Image classification data set "data" (SUJITHhubpost/bacteriaDetection on GitHub). Class labels (5): Acinetobacter baumannii, Bacteroides fragilis, Clostridium perfringens, Escherichia coli, Lactobacillus casei.

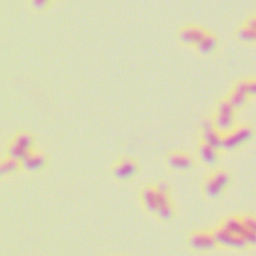
Label: Escherichia coli

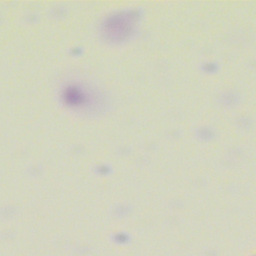
Label: Clostridium perfringens

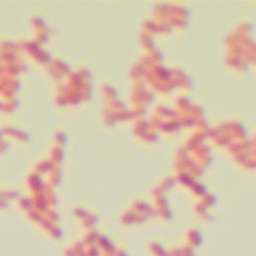
Label: Acinetobacter baumannii

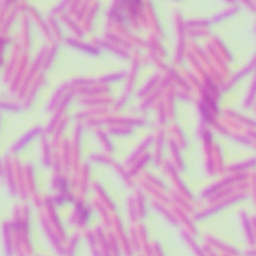
Label: Lactobacillus casei

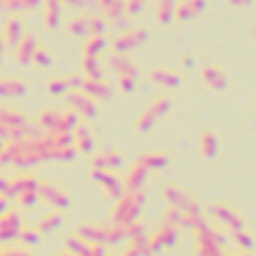
Label: Bacteroides fragilis

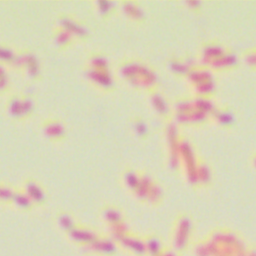
Label: Escherichia coli
